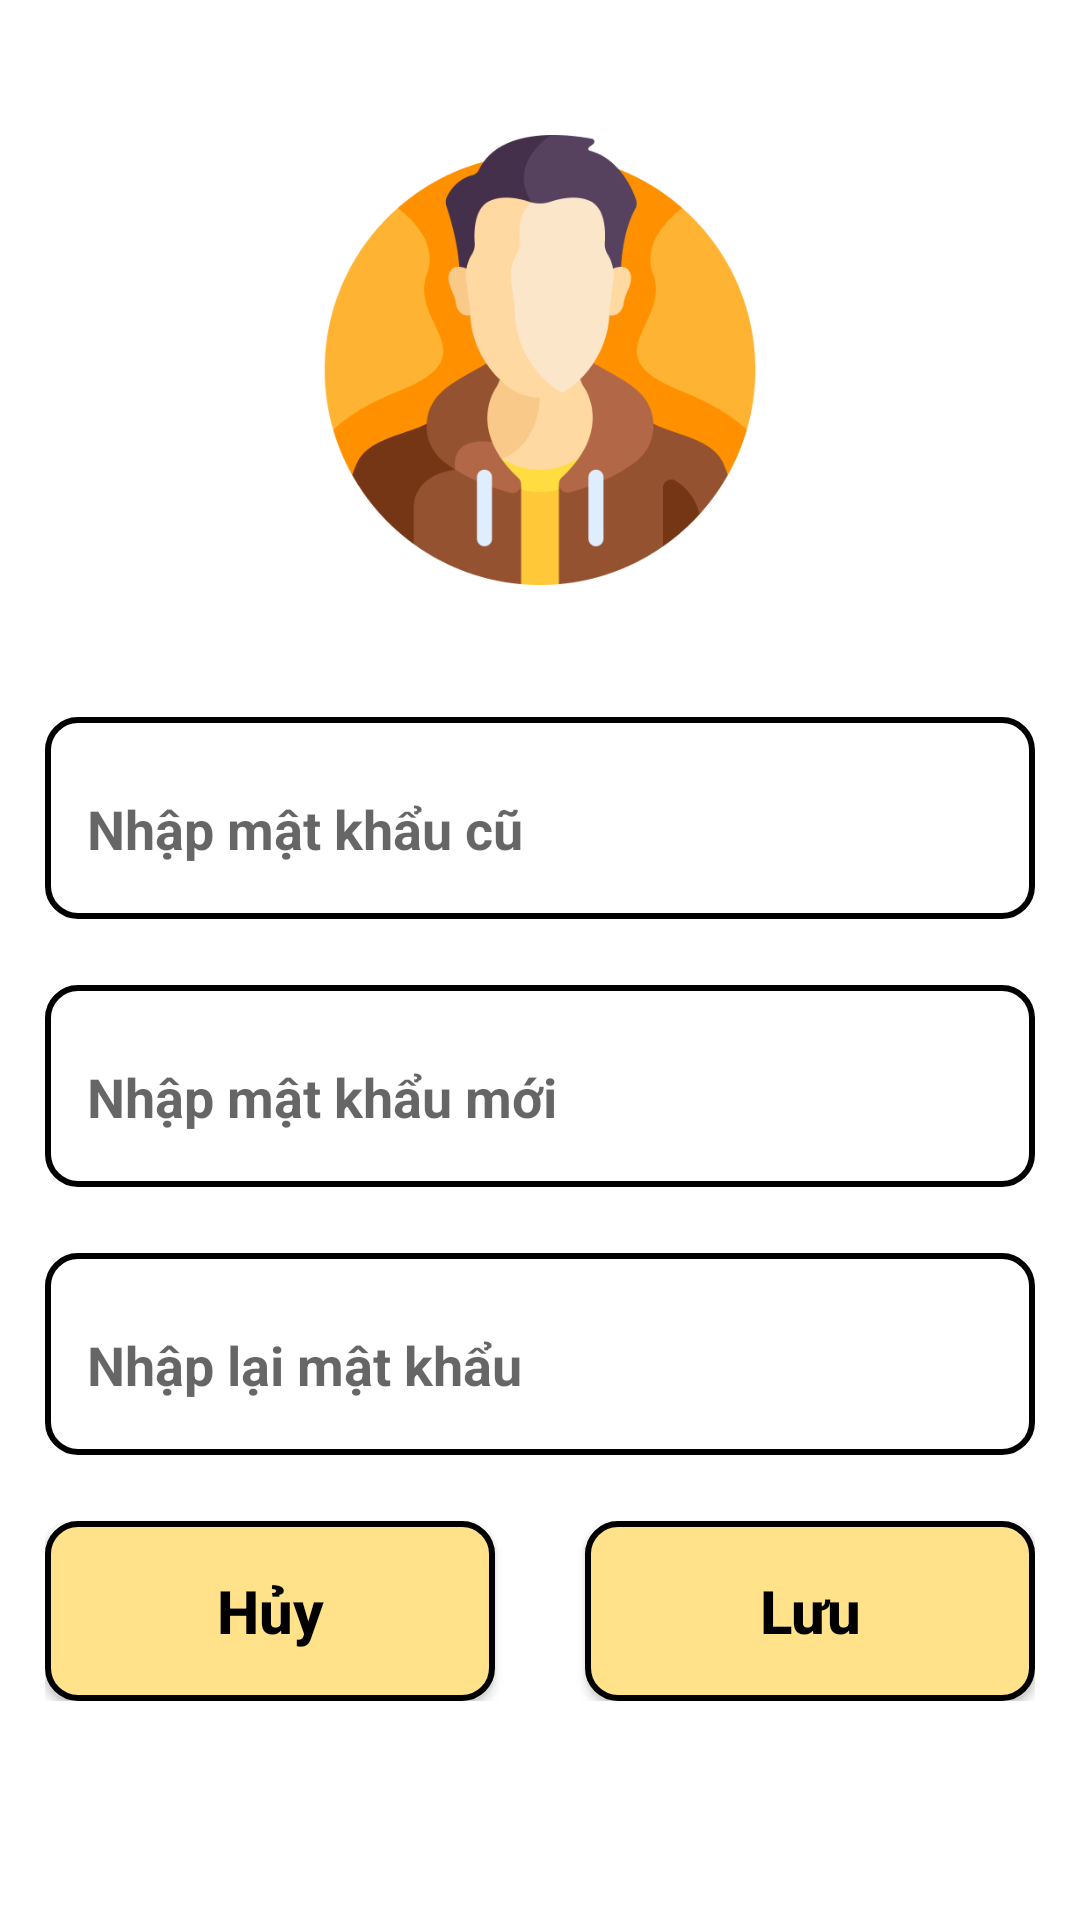

Write the Android layout XML for this screen, with the resource values it uses.
<!-- AndroidManifest.xml: application theme Theme.PNLib -->
<!-- res/layout/fragment_doi_mat_khau.xml -->
<?xml version="1.0" encoding="utf-8"?>
<LinearLayout xmlns:android="http://schemas.android.com/apk/res/android"
    xmlns:app="http://schemas.android.com/apk/res-auto"
    xmlns:tools="http://schemas.android.com/tools"
    android:layout_width="match_parent"
    android:layout_height="match_parent"
    android:background="@color/white"
    android:gravity="center|top"
    android:orientation="vertical"
    android:padding="15dp"
    tools:context=".Fragment.DoiMatKhau">

    <ImageView
        android:layout_width="150dp"
        android:layout_height="150dp"
        android:layout_marginTop="30dp"
        android:layout_marginBottom="22dp"
        android:src="@drawable/avatar" />

    <com.google.android.material.textfield.TextInputLayout
        android:layout_width="match_parent"
        android:layout_height="wrap_content"
        android:layout_marginTop="22dp"
        android:background="@drawable/khung_tk_mk"
        android:paddingLeft="10dp"
        android:paddingTop="5dp"
        android:paddingRight="10dp">

        <EditText
            android:id="@+id/edtDoiMKCu"
            android:layout_width="match_parent"
            android:layout_height="wrap_content"
            android:layout_marginBottom="10dp"
            android:backgroundTint="#00FFFFFF"
            android:hint="@string/mkc"
            android:inputType="text"
            android:textColorHint="#000000" />
    </com.google.android.material.textfield.TextInputLayout>

    <com.google.android.material.textfield.TextInputLayout
        android:layout_width="match_parent"
        android:layout_height="wrap_content"
        android:layout_marginTop="22dp"
        android:background="@drawable/khung_tk_mk"
        android:paddingLeft="10dp"
        android:paddingTop="5dp"
        android:paddingRight="10dp">

        <EditText
            android:id="@+id/edtDoiMKMoi"
            android:layout_width="match_parent"
            android:layout_height="wrap_content"
            android:layout_marginBottom="10dp"
            android:backgroundTint="#00FFFFFF"
            android:hint="@string/mkm"
            android:inputType="text"
            android:textColorHint="#000000" />
    </com.google.android.material.textfield.TextInputLayout>

    <com.google.android.material.textfield.TextInputLayout
        android:layout_width="match_parent"
        android:layout_height="wrap_content"
        android:layout_marginTop="22dp"
        android:background="@drawable/khung_tk_mk"
        android:paddingLeft="10dp"
        android:paddingTop="5dp"
        android:paddingRight="10dp">

        <EditText
            android:id="@+id/edtNhapLaiMKMoi"
            android:layout_width="match_parent"
            android:layout_height="wrap_content"
            android:layout_marginBottom="10dp"
            android:backgroundTint="#00FFFFFF"
            android:hint="@string/nmatkhau"
            android:inputType="text"
            android:textColorHint="#000000" />
    </com.google.android.material.textfield.TextInputLayout>

    <androidx.constraintlayout.widget.ConstraintLayout
        android:layout_width="match_parent"
        android:layout_height="wrap_content"
        android:layout_marginTop="22dp">

        <Button
            android:id="@+id/btnHuyLuuMK"
            android:layout_width="150dp"
            android:layout_height="60dp"
            android:background="@drawable/nut_button"
            android:text="Hủy"
            android:textAllCaps="false"
            android:textColor="@color/black"
            android:textSize="20sp"
            android:textStyle="bold"
            app:layout_constraintStart_toStartOf="parent"
            app:layout_constraintTop_toTopOf="parent" />

        <Button
            android:id="@+id/btnLuuMK"
            android:layout_width="150dp"
            android:layout_height="60dp"
            android:background="@drawable/nut_button"
            android:text="Lưu"
            android:textAllCaps="false"
            android:textColor="@color/black"
            android:textSize="20sp"
            android:textStyle="bold"
            app:layout_constraintEnd_toEndOf="parent"
            app:layout_constraintTop_toTopOf="parent" />
    </androidx.constraintlayout.widget.ConstraintLayout>
</LinearLayout>
<!-- resources referenced by this layout -->
<resources>
  <!-- drawable avatar: png bitmap (drawable, 25127 bytes) -->
  <!-- drawable khung_tk_mk (drawable) -->
  <?xml version="1.0" encoding="utf-8"?>
  <shape xmlns:android="http://schemas.android.com/apk/res/android">
      <stroke
          android:width="2dp"
          android:color="@color/black"
          />
      <corners
          android:radius="10dp"
          />
  </shape>
  <!-- drawable nut_button (drawable) -->
  <?xml version="1.0" encoding="utf-8"?>
  <shape xmlns:android="http://schemas.android.com/apk/res/android">
      <stroke
          android:width="2dp"
          android:color="@color/black"
          />
      <corners
          android:radius="10dp"
          />
      <solid
          android:color="#FFE28A"
          />
  </shape>
  <string name="mkc"><b>Nhập mật khẩu cũ</b></string>
  <string name="mkm"><b>Nhập mật khẩu mới</b></string>
  <string name="nmatkhau"><b>Nhập lại mật khẩu</b></string>
  <style name="Theme.PNLib" parent="Base.Theme.PNLib" />
  <style name="Base.Theme.PNLib" parent="Theme.MaterialComponents.DayNight.NoActionBar.Bridge">
          
          
      </style>
  <!-- not gathered from this repository: default colours our renderer supplied (Android Studio template values) -->
  <color name="black">#FF000000</color>
  <color name="white">#FFFFFFFF</color>
</resources>
